Dataset: data (GitHub, cookiebouquets/PurrceptronCV). Classes: empty, full.

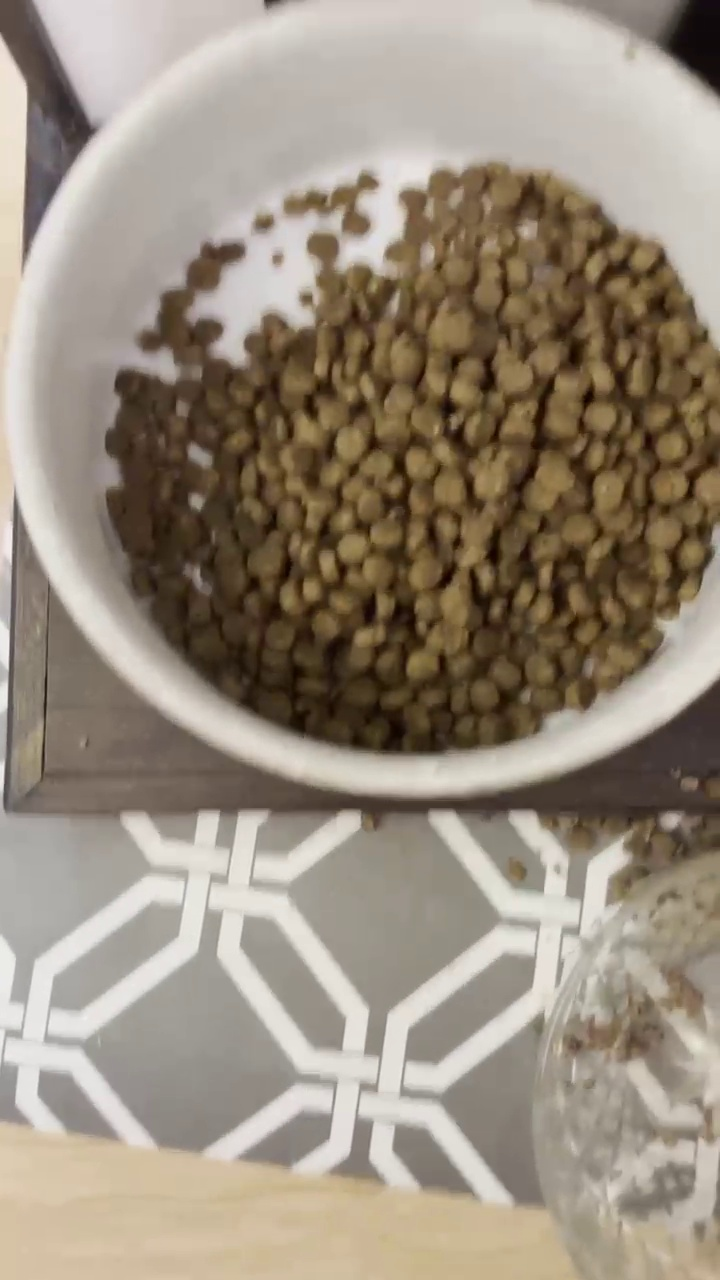
Label: full

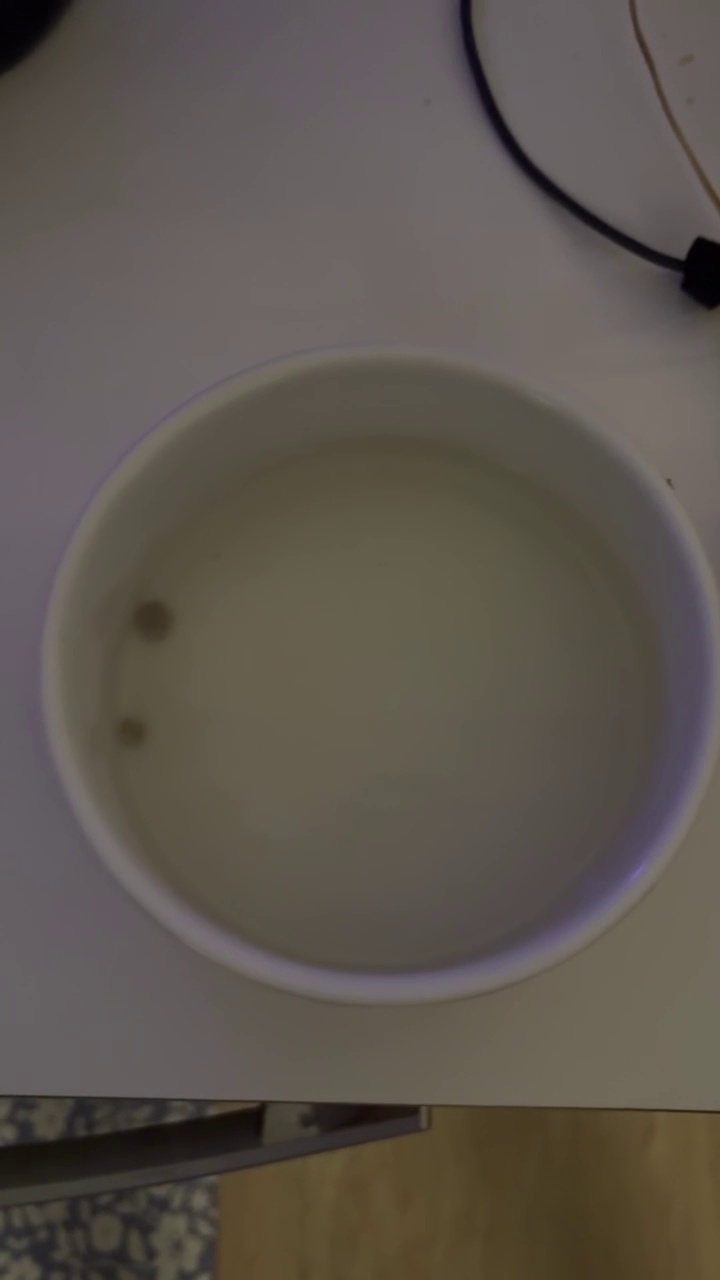
Label: empty

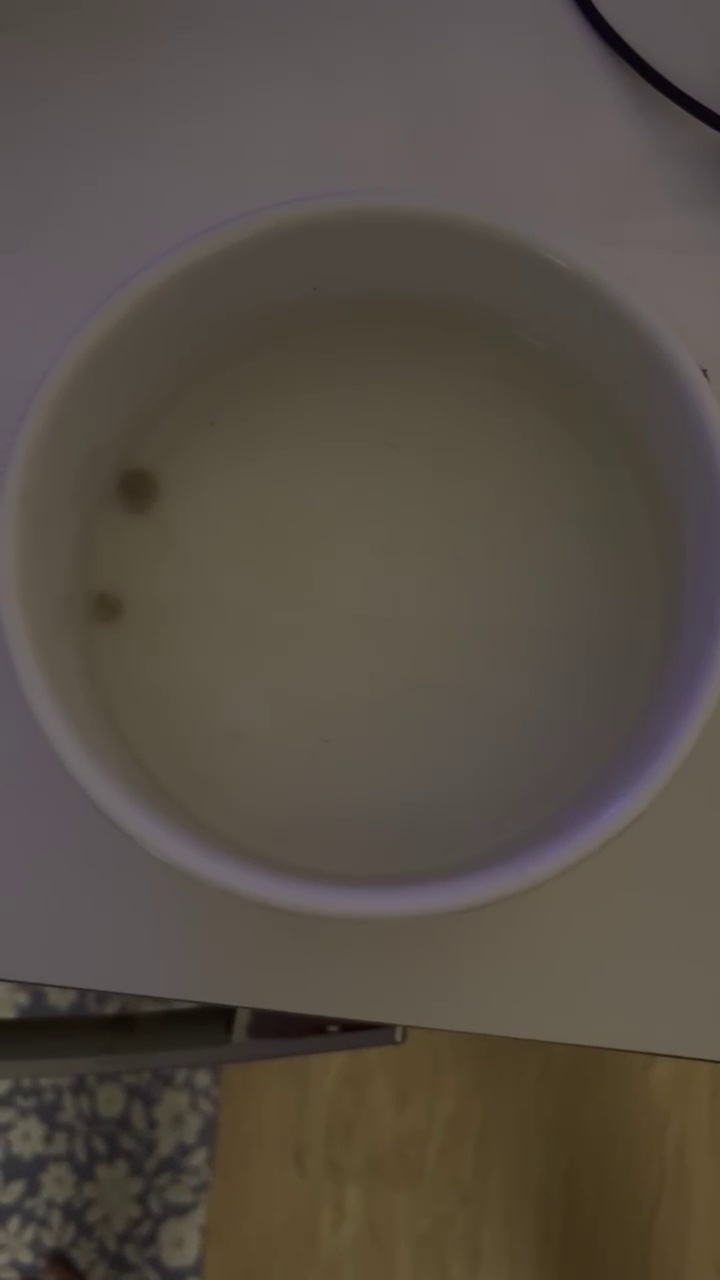
Label: empty

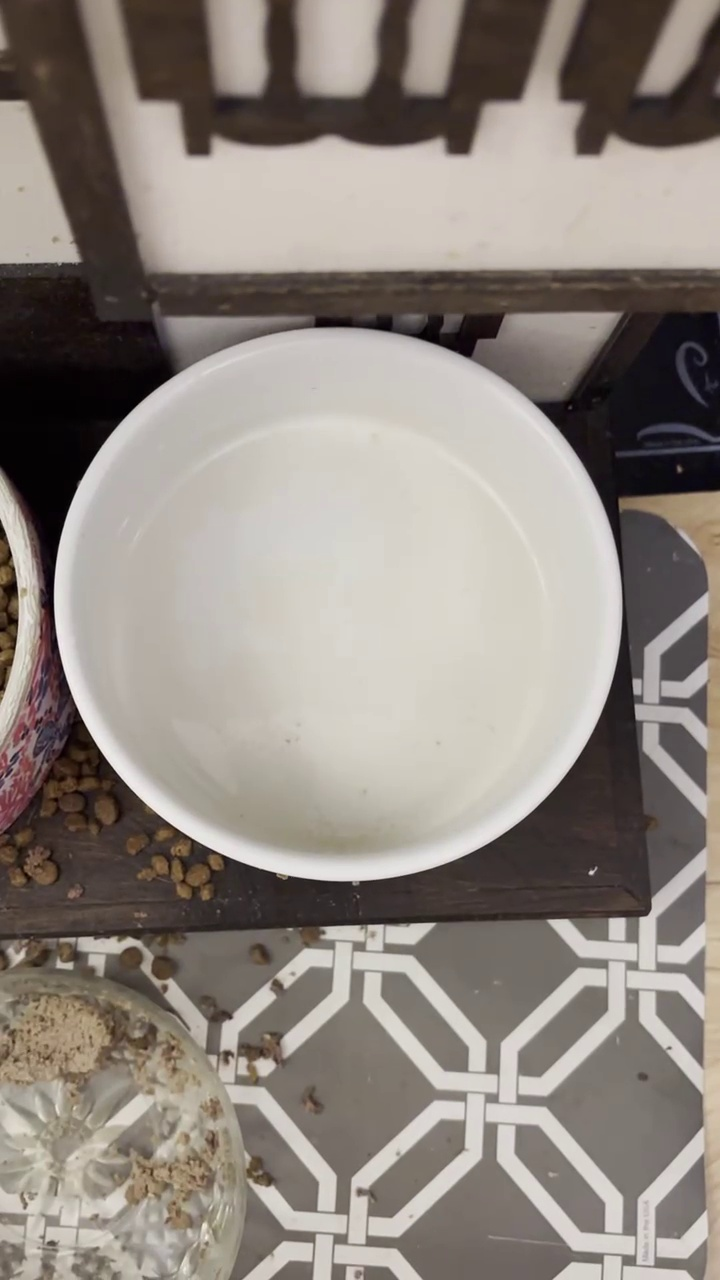
Label: empty

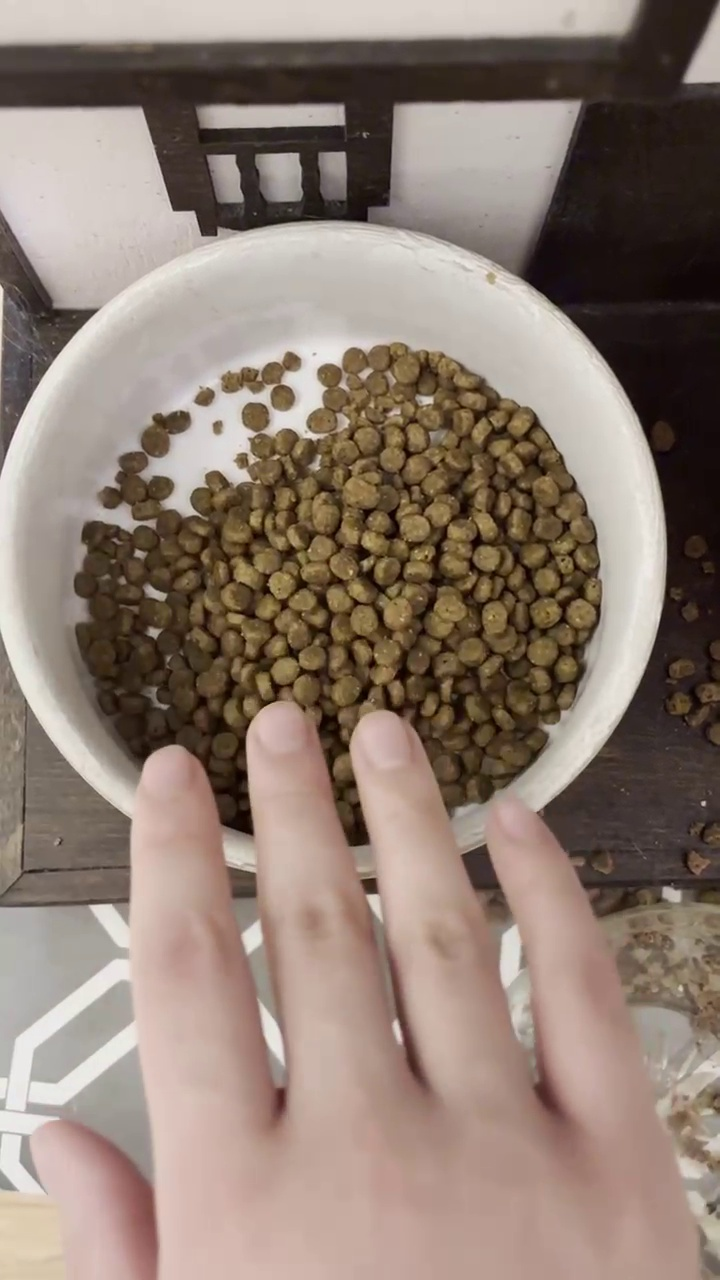
Label: full

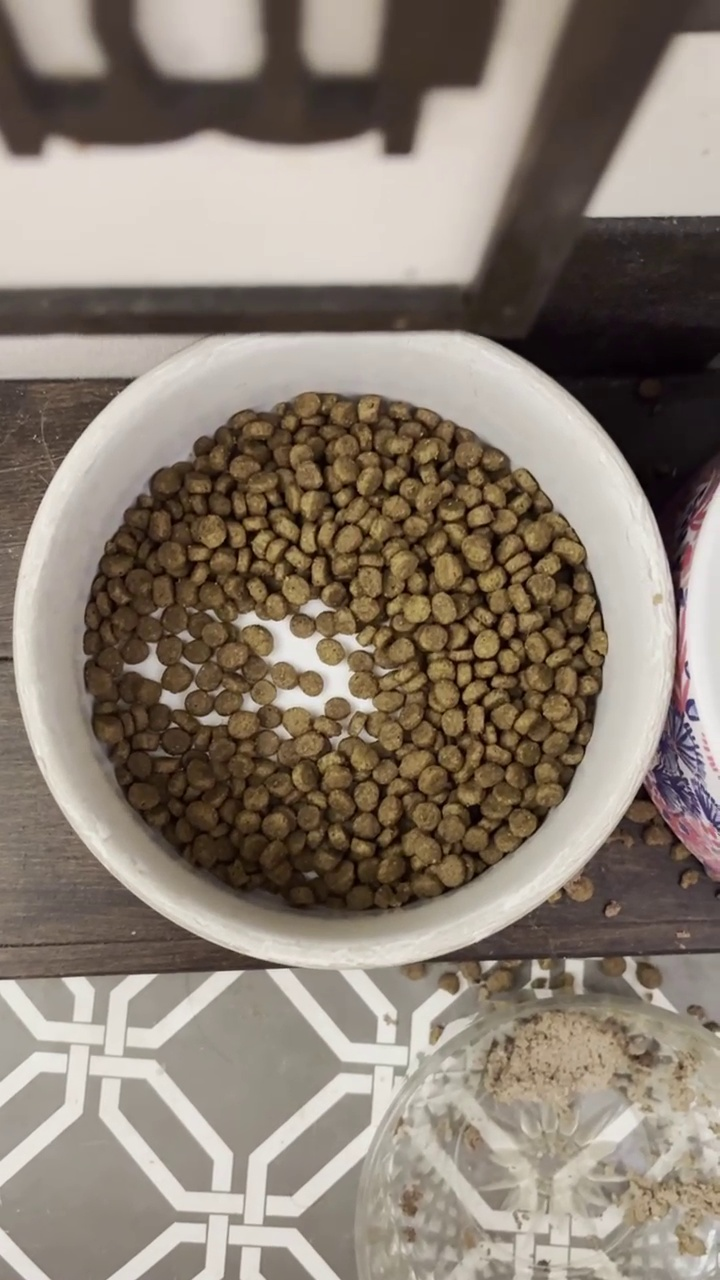
Label: full
